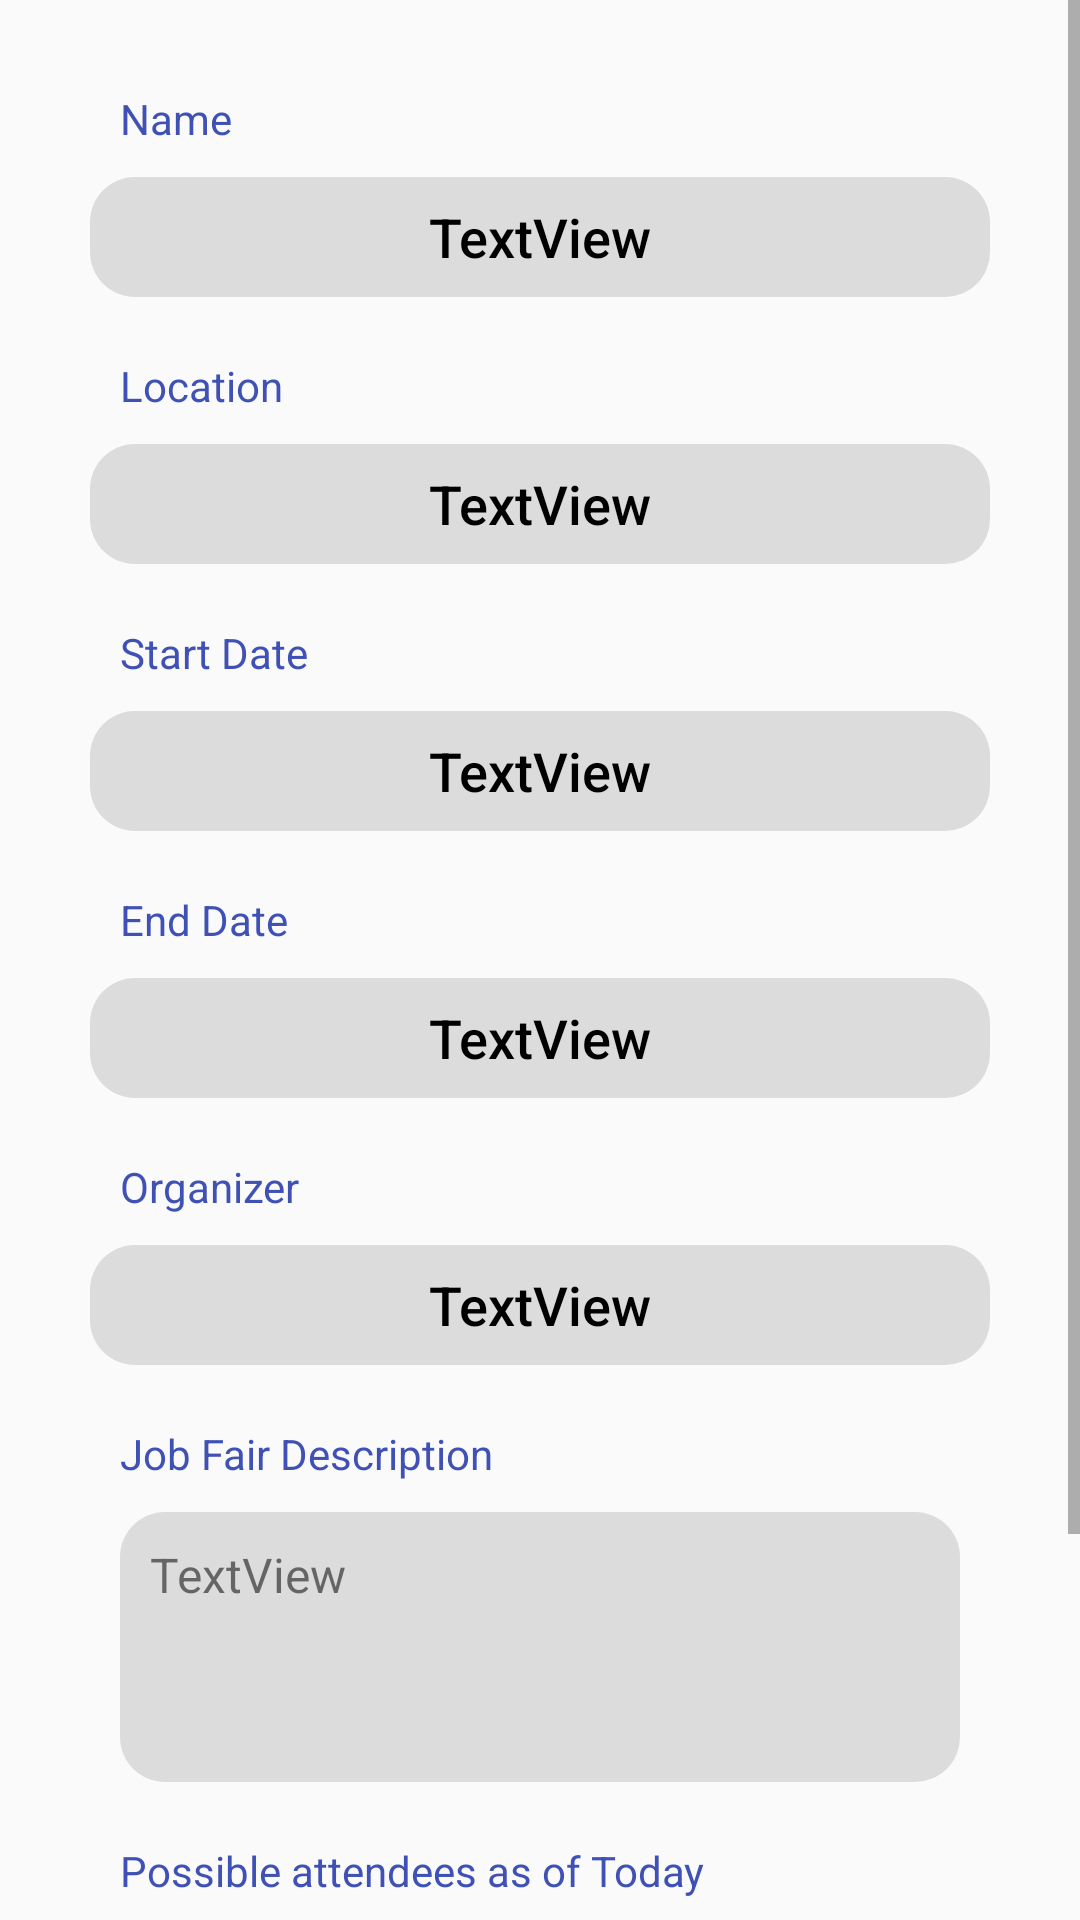

Android layout source for this screen:
<!-- AndroidManifest.xml: application theme AppTheme -->
<!-- res/layout/p_job_fair_u.xml -->
<?xml version="1.0" encoding="utf-8"?>

<ScrollView xmlns:android="http://schemas.android.com/apk/res/android"
    xmlns:app="http://schemas.android.com/apk/res-auto"
    xmlns:tools="http://schemas.android.com/tools"
    android:layout_width="match_parent"
    android:layout_height="match_parent"
    tools:context=".Partners.p_JobFair_u">

    <androidx.constraintlayout.widget.ConstraintLayout
        android:layout_width="match_parent"
        android:layout_height="wrap_content">
    <TextView
        android:id="@+id/p_jfAttendees"
        android:layout_width="wrap_content"
        android:layout_height="40dp"
        android:layout_marginStart="40dp"
        android:layout_marginTop="20dp"
        android:backgroundTint="#DDDCDC"
        android:background="@drawable/round"
        android:fontFamily="sans-serif"
        android:paddingStart="20dp"
        android:paddingTop="10dp"
        android:paddingEnd="20dp"
        android:paddingBottom="10dp"
        android:text="TextView"
        android:textAppearance="@style/TextAppearance.AppCompat.Body1"
        android:textColor="#4CAF50"
        android:textSize="16sp"
        android:textStyle="bold"
        android:typeface="sans"
        app:layout_constraintStart_toStartOf="parent"
        app:layout_constraintTop_toBottomOf="@+id/textView37" />

    <TextView
        android:id="@+id/textView37"
        android:layout_width="wrap_content"
        android:layout_height="wrap_content"
        android:layout_marginStart="40dp"
        android:layout_marginTop="20dp"
        android:text="Possible attendees as of Today"
        android:textColor="#3F51B5"
        app:layout_constraintStart_toStartOf="parent"
        app:layout_constraintTop_toBottomOf="@+id/p_jfDescription" />

    <TextView
        android:id="@+id/p_jfDescription"
        android:layout_width="match_parent"
        android:layout_height="90dp"
        android:layout_marginStart="40dp"
        android:layout_marginTop="10dp"
        android:layout_marginEnd="40dp"
        android:background="@drawable/round"
        android:backgroundTint="#DDDCDC"
        android:inputType="textMultiLine"
        android:paddingStart="10dp"
        android:paddingTop="10dp"
        android:paddingBottom="10dp"
        android:text="TextView"
        android:textSize="16sp"
        app:layout_constraintEnd_toEndOf="parent"
        app:layout_constraintHorizontal_bias="0.0"
        app:layout_constraintStart_toStartOf="parent"
        app:layout_constraintTop_toBottomOf="@+id/textView33" />

    <TextView
        android:id="@+id/p_jfDate"
        android:layout_width="match_parent"
        android:layout_height="40dp"
        android:layout_marginStart="30dp"
        android:layout_marginTop="10dp"
        android:layout_marginEnd="30dp"
        android:background="@drawable/round"
        android:backgroundTint="#DDDCDC"
        android:fontFamily="sans-serif-medium"
        android:gravity="center"
        android:text="TextView"
        android:textAlignment="center"
        android:textColor="#000000"
        android:textSize="18sp"
        android:typeface="sans"
        app:layout_constraintEnd_toEndOf="parent"
        app:layout_constraintHorizontal_bias="0.0"
        app:layout_constraintStart_toStartOf="parent"
        app:layout_constraintTop_toBottomOf="@+id/textView34" />

        <TextView
            android:id="@+id/p_jfDateStop"
            android:layout_width="match_parent"
            android:layout_height="40dp"
            android:layout_marginStart="30dp"
            android:layout_marginTop="10dp"
            android:layout_marginEnd="30dp"
            android:background="@drawable/round"
            android:backgroundTint="#DDDCDC"
            android:fontFamily="sans-serif-medium"
            android:gravity="center"
            android:text="TextView"
            android:textAlignment="center"
            android:textColor="#000000"
            android:textSize="18sp"
            android:typeface="sans"
            app:layout_constraintEnd_toEndOf="parent"
            app:layout_constraintHorizontal_bias="0.0"
            app:layout_constraintStart_toStartOf="parent"
            app:layout_constraintTop_toBottomOf="@+id/textView65" />

        <TextView
            android:id="@+id/p_jfOrganizer"
            android:layout_width="match_parent"
            android:layout_height="40dp"
            android:layout_marginStart="30dp"
            android:layout_marginTop="10dp"
            android:layout_marginEnd="30dp"
            android:background="@drawable/round"
            android:backgroundTint="#DDDCDC"
            android:fontFamily="sans-serif-medium"
            android:gravity="center"
            android:text="TextView"
            android:textAlignment="center"
            android:textColor="#000000"
            android:textSize="18sp"
            android:typeface="sans"
            app:layout_constraintEnd_toEndOf="parent"
            app:layout_constraintHorizontal_bias="1.0"
            app:layout_constraintStart_toStartOf="parent"
            app:layout_constraintTop_toBottomOf="@+id/textView66" />

        <TextView
        android:id="@+id/p_jfLocation"
        android:layout_width="match_parent"
        android:layout_height="40dp"
        android:layout_marginStart="30dp"
        android:layout_marginTop="10dp"
        android:layout_marginEnd="30dp"
        android:background="@drawable/round"
        android:backgroundTint="#DDDCDC"
        android:fontFamily="sans-serif-medium"
        android:gravity="center"
        android:text="TextView"
        android:textAlignment="center"
        android:textColor="#000000"
        android:textSize="18sp"
        android:typeface="sans"
        app:layout_constraintEnd_toEndOf="parent"
        app:layout_constraintHorizontal_bias="1.0"
        app:layout_constraintStart_toStartOf="parent"
        app:layout_constraintTop_toBottomOf="@+id/textView35" />

    <TextView
        android:id="@+id/p_jfName"
        android:layout_width="match_parent"
        android:layout_height="40dp"
        android:layout_marginStart="30dp"
        android:layout_marginTop="10dp"
        android:layout_marginEnd="30dp"
        android:background="@drawable/round"
        android:backgroundTint="#DDDCDC"
        android:fontFamily="sans-serif-medium"
        android:gravity="center"
        android:text="TextView"
        android:textColor="#000000"
        android:textSize="18sp"
        android:typeface="sans"
        app:layout_constraintEnd_toEndOf="parent"
        app:layout_constraintHorizontal_bias="1.0"
        app:layout_constraintStart_toStartOf="parent"
        app:layout_constraintTop_toBottomOf="@+id/textView36" />

        <TextView
            android:id="@+id/textView34"
            android:layout_width="wrap_content"
            android:layout_height="wrap_content"
            android:layout_marginStart="40dp"
            android:layout_marginTop="20dp"
            android:text="Start Date"
            android:textColor="#3F51B5"
            app:layout_constraintStart_toStartOf="parent"
            app:layout_constraintTop_toBottomOf="@+id/p_jfLocation" />

        <TextView
            android:id="@+id/textView65"
            android:layout_width="wrap_content"
            android:layout_height="wrap_content"
            android:layout_marginStart="40dp"
            android:layout_marginTop="20dp"
            android:text="End Date"
            android:textColor="#3F51B5"
            app:layout_constraintStart_toStartOf="parent"
            app:layout_constraintTop_toBottomOf="@+id/p_jfDate" />

        <TextView
            android:id="@+id/textView66"
            android:layout_width="wrap_content"
            android:layout_height="wrap_content"
            android:layout_marginStart="40dp"
            android:layout_marginTop="20dp"
            android:text="Organizer"
            android:textColor="#3F51B5"
            app:layout_constraintStart_toStartOf="parent"
            app:layout_constraintTop_toBottomOf="@+id/p_jfDateStop" />

        <TextView
        android:id="@+id/textView35"
        android:layout_width="wrap_content"
        android:layout_height="wrap_content"
        android:layout_marginStart="40dp"
        android:layout_marginTop="20dp"
        android:text="Location"
        android:textColor="#3F51B5"
        app:layout_constraintStart_toStartOf="parent"
        app:layout_constraintTop_toBottomOf="@+id/p_jfName" />

        <TextView
            android:id="@+id/textView33"
            android:layout_width="wrap_content"
            android:layout_height="wrap_content"
            android:layout_marginStart="40dp"
            android:layout_marginTop="20dp"
            android:text="Job Fair Description"
            android:textColor="#3F51B5"
            app:layout_constraintStart_toStartOf="parent"
            app:layout_constraintTop_toBottomOf="@+id/p_jfOrganizer" />

        <TextView
            android:id="@+id/textView36"
            android:layout_width="wrap_content"
            android:layout_height="wrap_content"
            android:layout_marginStart="40dp"
            android:layout_marginTop="30dp"
            android:text="Name"
            android:textColor="#3F51B5"
            app:layout_constraintStart_toStartOf="parent"
            app:layout_constraintTop_toTopOf="parent" />

    <Button
        android:id="@+id/employerlistBtn"
        android:layout_width="wrap_content"
        android:layout_height="wrap_content"
        android:layout_marginTop="30dp"
        android:layout_marginBottom="30dp"
        android:background="@drawable/round"
        android:backgroundTint="@color/colorPrimary"
        android:paddingStart="15dp"
        android:paddingEnd="15dp"
        android:text="Employer List"
        android:textColor="#FFF"
        app:layout_constraintBottom_toBottomOf="parent"
        app:layout_constraintEnd_toEndOf="parent"
        app:layout_constraintHorizontal_bias="0.5"
        app:layout_constraintStart_toStartOf="parent"
        app:layout_constraintTop_toBottomOf="@+id/p_jfAttendees" />
    </androidx.constraintlayout.widget.ConstraintLayout>

</ScrollView>
<!-- resources referenced by this layout -->
<resources>
  <color name="colorPrimary">#202E67</color>
  <!-- drawable round (drawable) -->
  <?xml version="1.0" encoding="utf-8"?>
  
  <shape xmlns:android="http://schemas.android.com/apk/res/android"
      android:shape="rectangle">
      <solid android:color="#FFFFFF" />
      <corners android:radius="15dp" />
  </shape>
  <style name="AppTheme" parent="Theme.AppCompat.Light.DarkActionBar">
          
          <item name="colorPrimary">@color/colorPrimary</item>
          <item name="colorPrimaryDark">@color/colorPrimaryLight</item>
          <item name="colorAccent">@color/colorAccent</item>
      </style>
  <color name="colorPrimaryLight">#43BEF7</color>
  <color name="colorAccent">#B1B1B1</color>
</resources>
